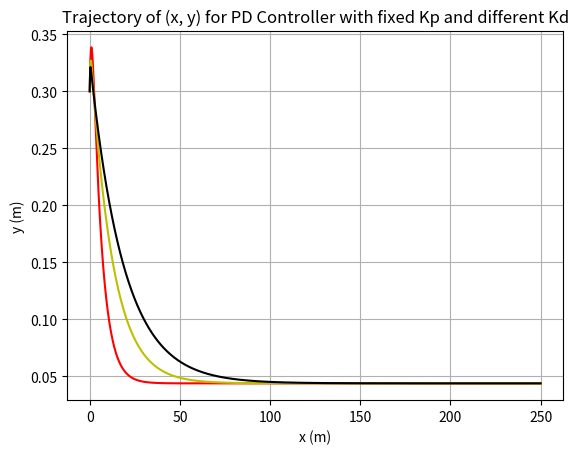

Here is the Python script that generated this plot:
from scipy.integrate import solve_ivp
import numpy as np
import matplotlib.pyplot as plt


class Car:
    def __init__(self, length=2.3, velocity=5, x=0, y=0, pose=0):
        self.__length = length
        self.__velocity = velocity
        self.__x = x
        self.__y = y
        self.__pose = pose

    def move(self, steering_angle, dt):
        # simulate the motion(trajectory) of the car
        def bicycle_model(t, z):
            theta = z[2]
            return [self.__velocity * np.cos(theta),
                    self.__velocity * np.sin(theta),
                    self.__velocity * np.tan((steering_angle + 1*np.pi/180) / self.__length)]

        z_initial = [self.__x, self.__y, self.__pose]
        solution = solve_ivp(bicycle_model,
                             [0, dt],
                             z_initial)
        self.__x = solution.y[0, -1]
        self.__y = solution.y[1, -1]
        self.__pose = solution.y[2, -1]

    # return the solution of each variable
    def x(self):
        return self.__x

    def y(self):
        return self.__y

    def pose(self):
        return self._pose


class PIDControler:
    """define a structure for PidController"""

    def __init__(self, kp, ki, kd, ts):
        """parameters of PidController
        :param kp: proportional gain
        :param ki: integral gain
        :param kd: derivative gain
        :param ts: discrete time
        """
        self.__kp = kp       # discrete_time Kp
        self.__kd = kd / ts  # discrete-time Kd
        self.__ki = ki * ts  # discrete-time Ki
        self.__previous_error = None  # error in previous discrete time
        self.__error_sum = 0.  # sum of errors

    def control(self, y, y_set_point=0.):
        """Constructor for PIDControler

        :param y: position of car
        :param set_point: targeted position
        :return: steering angle for control
        """
        # P controller
        error = y_set_point - y  # compute the control error
        control_action = self.__kp * error  # compute the proportional component

        # D component
        if self.__previous_error is not None:
            error_diff = error - self.__previous_error  # compute the error difference of two neighboring slots
            control_action += self.__kd * error_diff   # add the differential component

        self.__previous_error = error
        return control_action  # return the value of sum of two components

t_sampling = 0.025  # value of each discrete time
num_points = 2000

# Cars under same conditions and
# P Controllers with different proportional gains.
pid_1 = PIDControler(kp=0.4, ki=0.0, kd=0.5, ts=t_sampling)
pid_2 = PIDControler(kp=0.4, ki=0.0, kd=1.0, ts=t_sampling)
pid_3 = PIDControler(kp=0.4, ki=0.0, kd=1.5, ts=t_sampling)
car_1 = Car(x=0, y=0.3, pose=5 * np.pi / 180)
car_2 = Car(x=0, y=0.3, pose=5 * np.pi / 180)
car_3 = Car(x=0, y=0.3, pose=5 * np.pi / 180)

# insert thr current (first) value of x and y
# into the caches.
y_cache_1 = np.array([car_1.y()])
x_cache_1 = np.array([car_1.x()])
y_cache_2 = np.array([car_2.y()])
x_cache_2 = np.array([car_2.x()])
y_cache_3 = np.array([car_3.y()])
x_cache_3 = np.array([car_3.x()])

# record values of x and y in each discrete time then plot them
# repeat this process by implementing different P Controllers
for k in range(num_points):
    control_action = pid_1.control(car_1.y())
    car_1.move(control_action, t_sampling)
    y_cache_1 = np.append(y_cache_1, car_1.y())
    x_cache_1 = np.append(x_cache_1, car_1.x())

plt.plot(x_cache_1, y_cache_1, 'r')

for k in range(num_points):
    control_action = pid_2.control(car_2.y())
    car_2.move(control_action, t_sampling)
    y_cache_2 = np.append(y_cache_2, car_2.y())
    x_cache_2 = np.append(x_cache_2, car_2.x())

plt.plot(x_cache_2, y_cache_2, 'y')

for k in range(num_points):
    control_action = pid_3.control(car_3.y())
    car_3.move(control_action, t_sampling)
    y_cache_3 = np.append(y_cache_3, car_3.y())
    x_cache_3 = np.append(x_cache_3, car_3.x())

plt.plot(x_cache_3, y_cache_3, 'k')

# add appropriate labels for the plot
plt.xlabel('x (m)')
plt.ylabel('y (m)')
plt.title('Trajectory of (x, y) for PD Controller with fixed Kp and different Kd')
plt.grid()
plt.show()